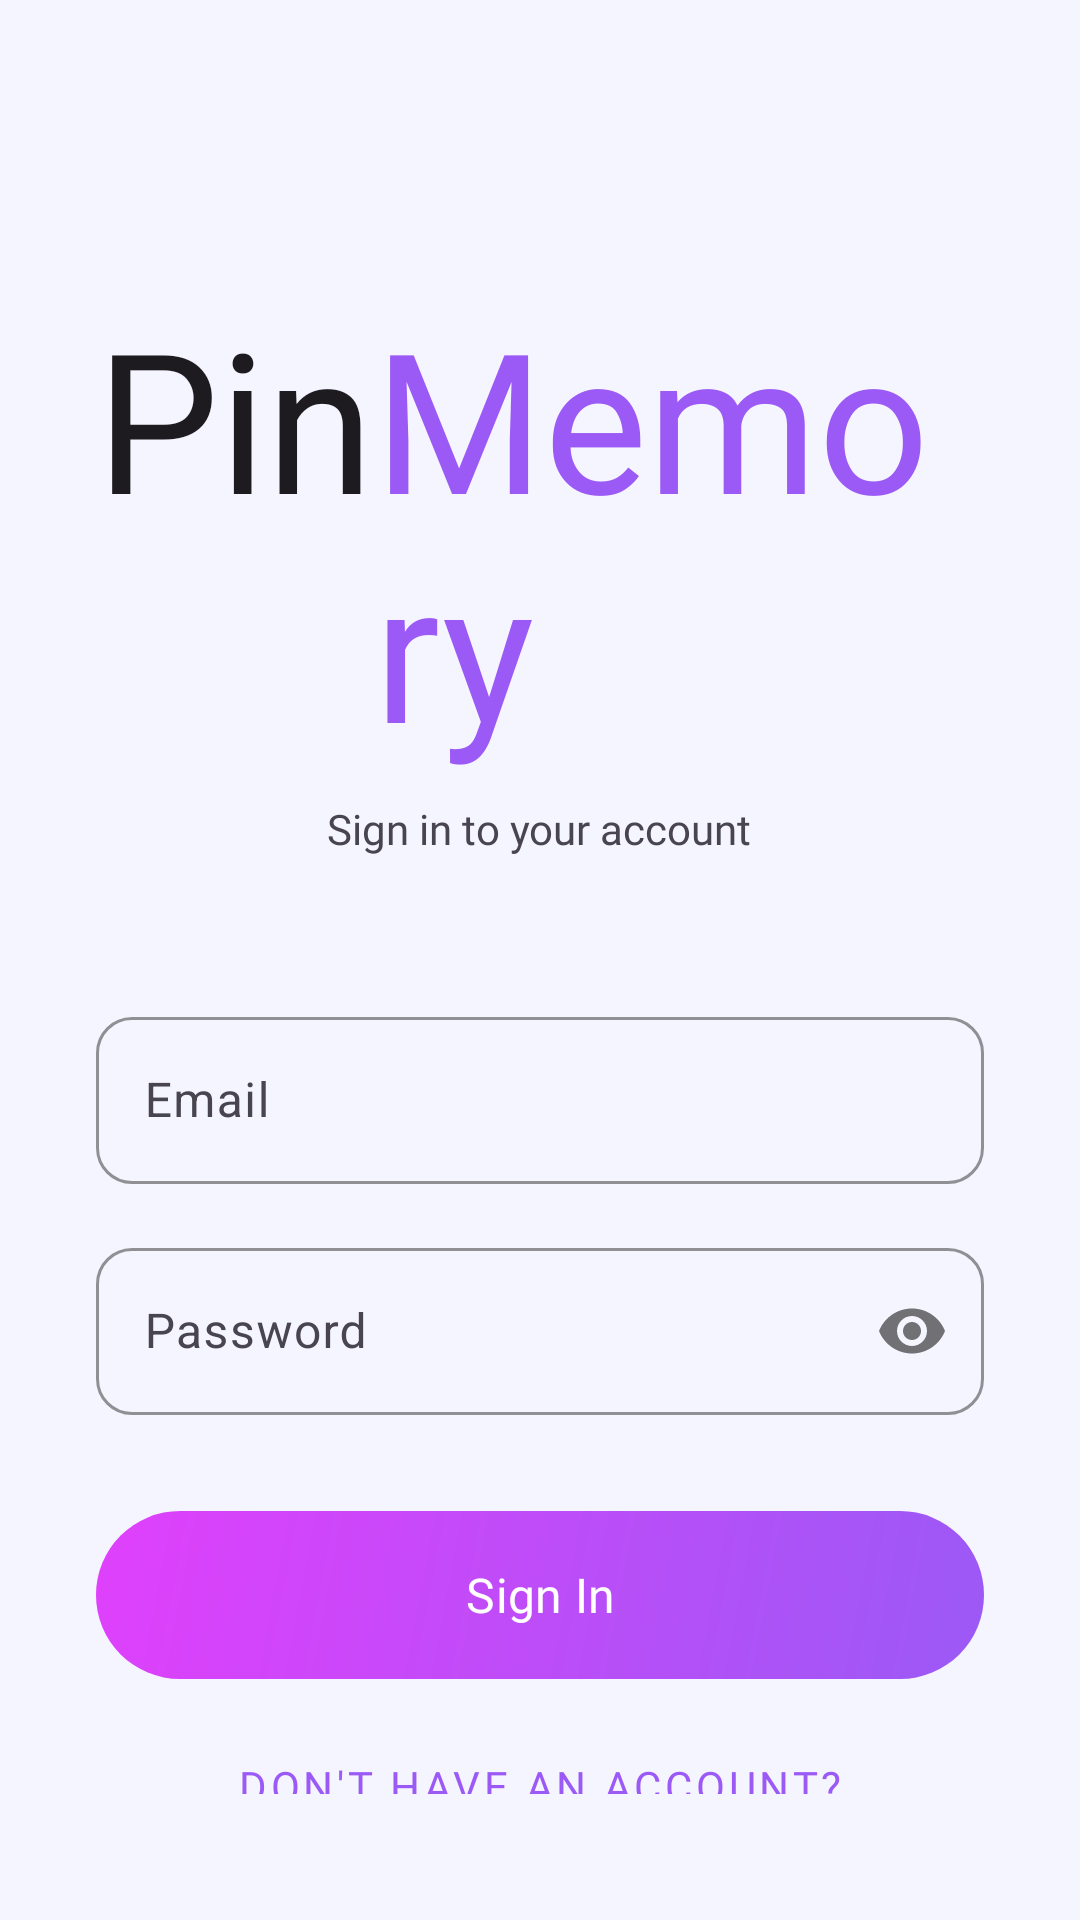

This screen was rendered from an Android layout file. Write that file and the resources it references.
<!-- AndroidManifest.xml: application theme Theme.PinMemory -->
<!-- res/layout/fragment_login.xml -->
<?xml version="1.0" encoding="utf-8"?>
<LinearLayout xmlns:android="http://schemas.android.com/apk/res/android"
    xmlns:app="http://schemas.android.com/apk/res-auto"
    android:layout_width="match_parent"
    android:layout_height="match_parent"
    android:background="?android:attr/colorBackground"
    android:orientation="vertical">

    <LinearLayout
        android:layout_width="match_parent"
        android:layout_height="wrap_content"
        android:gravity="center"
        android:orientation="vertical"
        android:padding="32dp">

        
        <LinearLayout
            android:layout_width="wrap_content"
            android:layout_height="wrap_content"
            android:layout_marginTop="64dp"
            android:layout_marginBottom="8dp"
            android:orientation="horizontal">

            <TextView
                android:layout_width="wrap_content"
                android:layout_height="wrap_content"
                android:fontFamily="@font/allison_regular"
                android:text="Pin"
                android:textColor="?android:attr/textColorPrimary"
                android:textSize="65sp" />

            <TextView
                android:layout_width="wrap_content"
                android:layout_height="wrap_content"
                android:fontFamily="@font/allison_regular"
                android:text="Memory"
                android:textColor="@color/purple_primary"
                android:textSize="65sp" />

        </LinearLayout>

        <TextView
            android:layout_width="wrap_content"
            android:layout_height="wrap_content"
            android:layout_marginBottom="48dp"
            android:fontFamily="@font/poppins_regular"
            android:text="Sign in to your account"
            android:textColor="?android:attr/textColorSecondary"
            android:textSize="14sp" />

        <com.google.android.material.textfield.TextInputLayout
            style="@style/Theme.PinMemory.TextInputLayout"
            android:layout_width="match_parent"
            android:layout_height="wrap_content"
            android:layout_marginBottom="16dp"
            android:hint="Email">

            <com.google.android.material.textfield.TextInputEditText
                android:id="@+id/etEmail"
                android:layout_width="match_parent"
                android:layout_height="wrap_content"
                android:inputType="textEmailAddress"
                android:textColor="?android:attr/textColorPrimary" />
        </com.google.android.material.textfield.TextInputLayout>

        <com.google.android.material.textfield.TextInputLayout
            style="@style/Theme.PinMemory.TextInputLayout"
            android:layout_width="match_parent"
            android:layout_height="wrap_content"
            android:layout_marginBottom="32dp"
            android:hint="Password"
            app:passwordToggleEnabled="true">

            <com.google.android.material.textfield.TextInputEditText
                android:id="@+id/etPassword"
                android:layout_width="match_parent"
                android:layout_height="wrap_content"
                android:inputType="textPassword"
                android:textColor="?android:attr/textColorPrimary" />
        </com.google.android.material.textfield.TextInputLayout>

        <com.google.android.material.button.MaterialButton
            android:id="@+id/btnLogin"
            android:layout_width="match_parent"
            android:layout_height="56dp"
            android:layout_marginBottom="16dp"
            android:fontFamily="@font/poppins_semibold"
            android:text="Sign In"
            android:textSize="16sp"
            android:background="@drawable/gradient_btn"
            app:backgroundTint="@null"/>

        <com.google.android.material.button.MaterialButton
            android:id="@+id/btnGoToRegister"
            style="@style/Widget.MaterialComponents.Button.TextButton"
            android:layout_width="match_parent"
            android:layout_height="wrap_content"
            android:text="Don't have an account? Register"
            android:textColor="@color/purple_primary" />

    </LinearLayout>
</LinearLayout>
<!-- resources referenced by this layout -->
<resources>
  <color name="purple_primary">#9B59F5</color>
  <!-- drawable gradient_btn (drawable) -->
  <?xml version="1.0" encoding="utf-8"?>
  <shape xmlns:android="http://schemas.android.com/apk/res/android"
      android:shape="rectangle">
  
      <gradient
          android:startColor="@color/gradient_start"
          android:endColor="@color/gradient_end"
          android:angle="135"
          android:type="linear"/>
  
      <corners android:radius="50dp"/>
  
  </shape>
  <style name="Theme.PinMemory.TextInputLayout" parent="Widget.Material3.TextInputLayout.OutlinedBox">
          <item name="boxCornerRadiusTopStart">12dp</item>
          <item name="boxCornerRadiusTopEnd">12dp</item>
          <item name="boxCornerRadiusBottomStart">12dp</item>
          <item name="boxCornerRadiusBottomEnd">12dp</item>
          <item name="boxStrokeColor">@color/purple_primary</item>
          <item name="hintTextColor">@color/text_hint</item>
      </style>
  <style name="Theme.PinMemory" parent="Base.Theme.PinMemory" />
  <color name="gradient_start">#9B59F5</color>
  <color name="gradient_end">#E040FB</color>
  <color name="text_hint">#6B6B8A</color>
  <style name="Base.Theme.PinMemory" parent="Theme.Material3.DayNight.NoActionBar">
          <item name="colorPrimary">@color/purple_primary</item>
          <item name="colorPrimaryVariant">@color/purple_dark</item>
          <item name="colorSecondary">@color/pink_accent</item>
          <item name="android:colorBackground">@color/color_background</item>
          <item name="colorSurface">@color/color_surface</item>
          <item name="colorOnBackground">@color/color_text_primary</item>
          <item name="colorOnSurface">@color/color_text_primary</item>
          <item name="materialButtonStyle">@style/Widget.PinMemory.Button</item>
      </style>
  <color name="purple_dark">#7B3FD4</color>
  <color name="pink_accent">#E040FB</color>
  <color name="color_background">#F5F5FF</color>
  <color name="color_surface">#FFFFFF</color>
  <color name="color_text_primary">#1a1a2e</color>
  <style name="Widget.PinMemory.Button" parent="Widget.Material3.Button">
          <item name="android:textColor">@color/text_primary</item>
          <item name="backgroundTint">@color/purple_primary</item>
          <item name="cornerRadius">50dp</item>
          <item name="android:fontFamily">@font/poppins_medium</item>
      </style>
  <color name="text_primary">#FFFFFF</color>
</resources>
